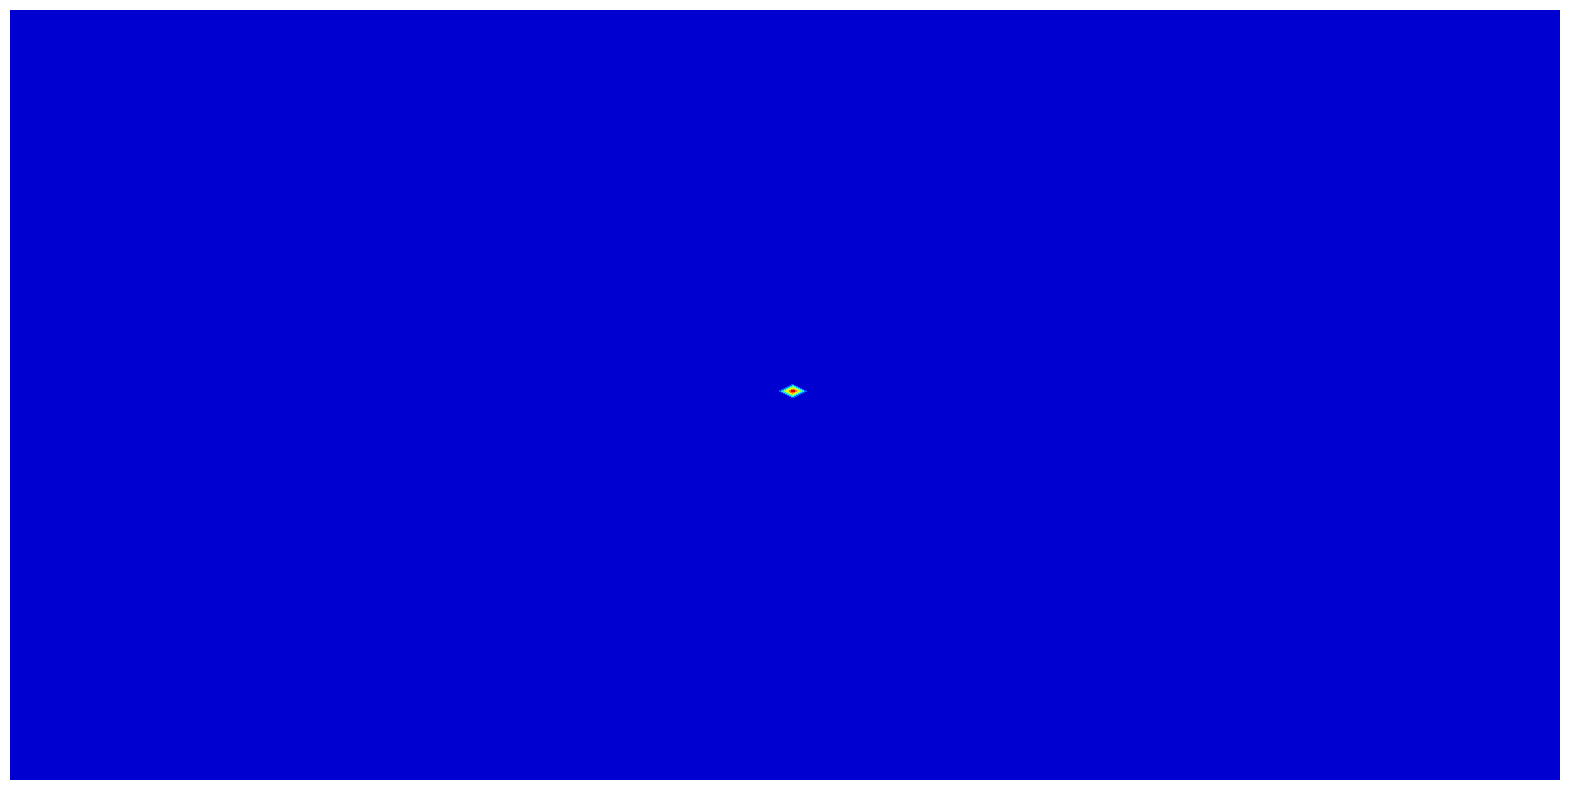

Here is the Python script that generated this plot:
#===================================================
#This is taken from below:
# [redacted]
#===================================================
import numpy as np
import matplotlib.pyplot as plt
from matplotlib import animation
import seaborn as sns
sns.set()

T = 100
u = np.zeros((100,100))
u[50,50] = 1

fig, ax = plt.subplots(figsize=(20,10))
ax.axis('off')
plot = ax.contourf(u, cmap='jet')
def ans(f):
    global u, plot
    
    #Time is not defined as the animation will do the loop for T times.
    for j in range(99):
        for i in range(1,99):
            u[i,j] += (u[i+1,j] + u[i,j+1] + u[i-1,j] + u[i,j-1] - 4*u[i,j])/4
    for c in plot.collections:
        c.remove()
    plot = ax.contourf(u, cmap='jet')
    return plot

anim = animation.FuncAnimation(fig, ans, frames=T)
plt.show()